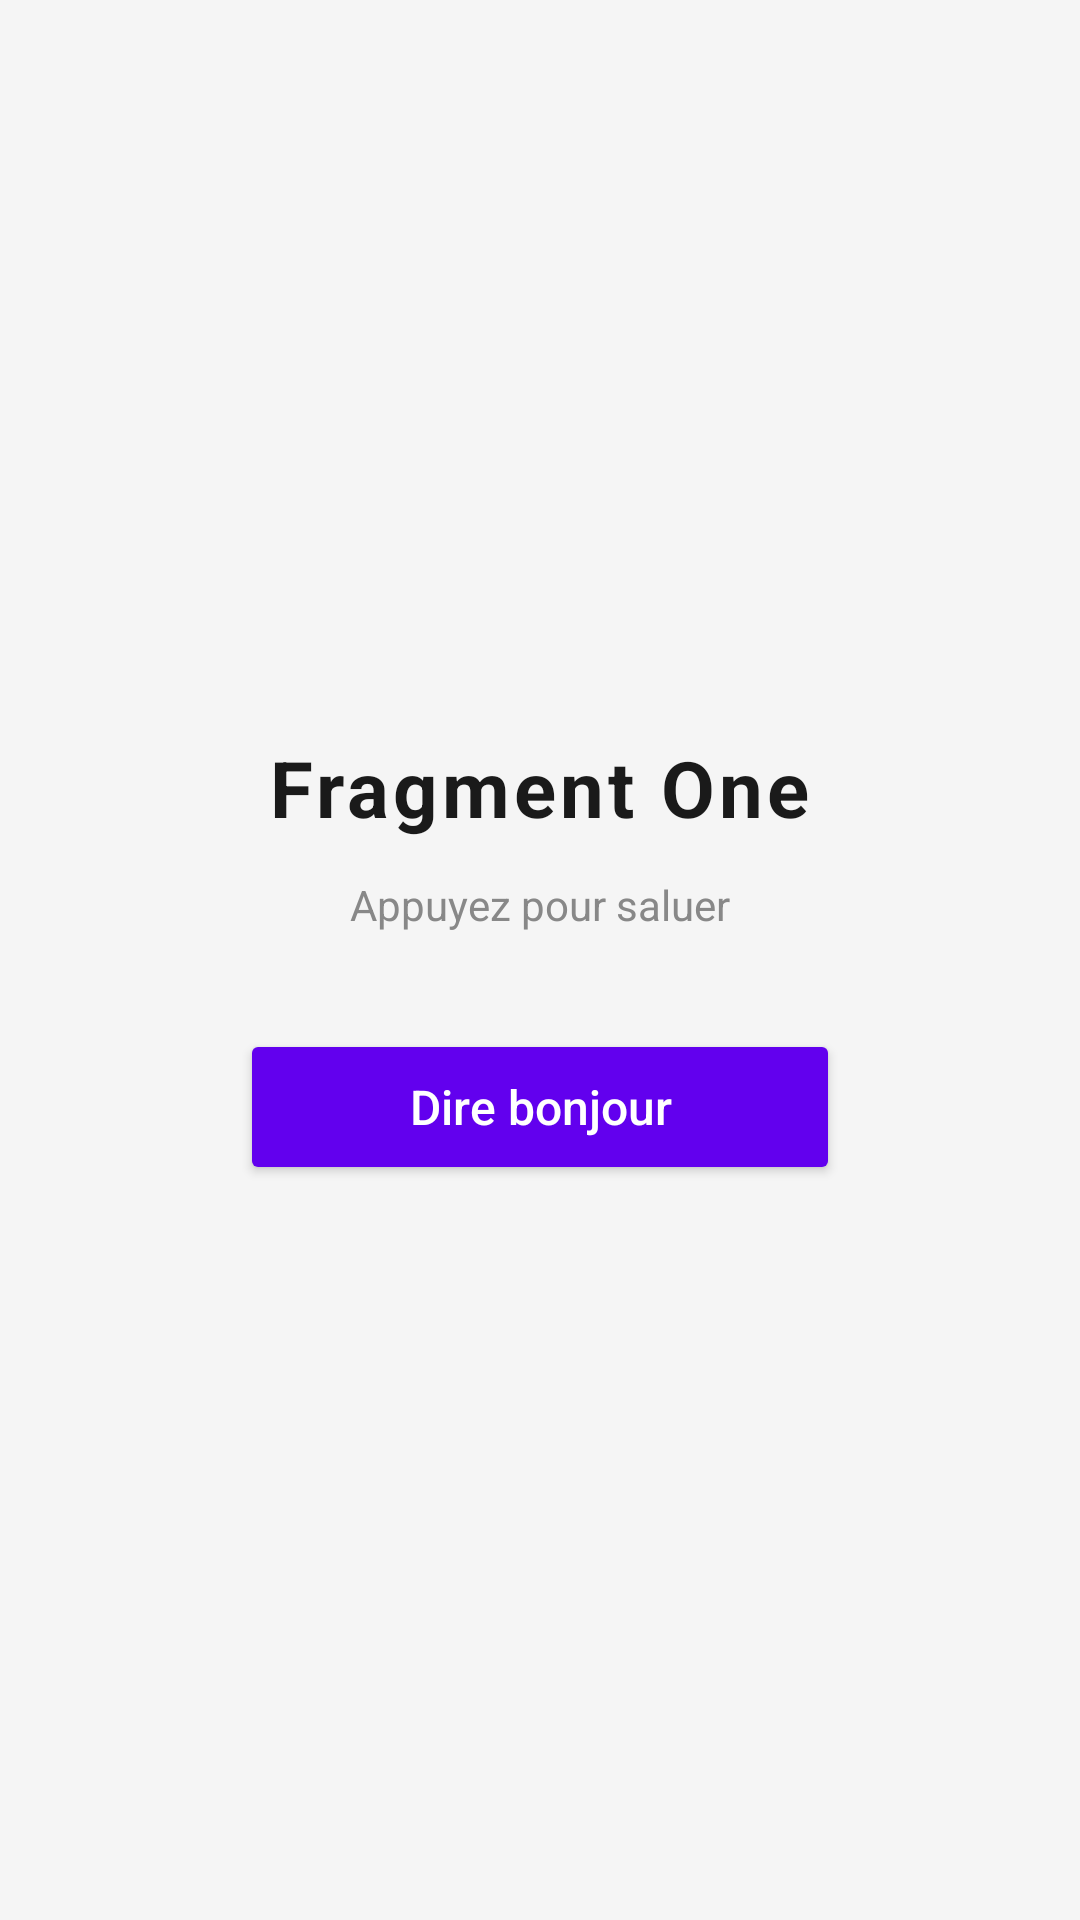

Write the Android layout XML for this screen, with the resource values it uses.
<!-- AndroidManifest.xml: application theme Theme.FragmentsLab -->
<!-- res/layout/fragment_one.xml -->
<LinearLayout xmlns:android="http://schemas.android.com/apk/res/android"
    android:layout_width="match_parent"
    android:layout_height="match_parent"
    android:gravity="center"
    android:orientation="vertical"
    android:padding="24dp"
    android:background="#F5F5F5">

    <TextView
        android:id="@+id/textOne"
        android:layout_width="wrap_content"
        android:layout_height="wrap_content"
        android:text="Fragment One"
        android:textSize="26sp"
        android:textStyle="bold"
        android:textColor="#1A1A1A"
        android:letterSpacing="0.05"
        android:layout_marginBottom="12dp" />

    <TextView
        android:layout_width="wrap_content"
        android:layout_height="wrap_content"
        android:text="Appuyez pour saluer"
        android:textSize="14sp"
        android:textColor="#888888"
        android:layout_marginBottom="32dp" />

    <Button
        android:id="@+id/btnHello"
        android:layout_width="200dp"
        android:layout_height="52dp"
        android:text="Dire bonjour"
        android:textAllCaps="false"
        android:textSize="16sp"
        android:textColor="#FFFFFF"
        android:backgroundTint="#6200EE" />

</LinearLayout>
<!-- resources referenced by this layout -->
<resources>
  <style name="Theme.FragmentsLab" parent="Base.Theme.FragmentsLab" />
  <style name="Base.Theme.FragmentsLab" parent="Theme.Material3.DayNight.NoActionBar">
          
          
      </style>
</resources>
